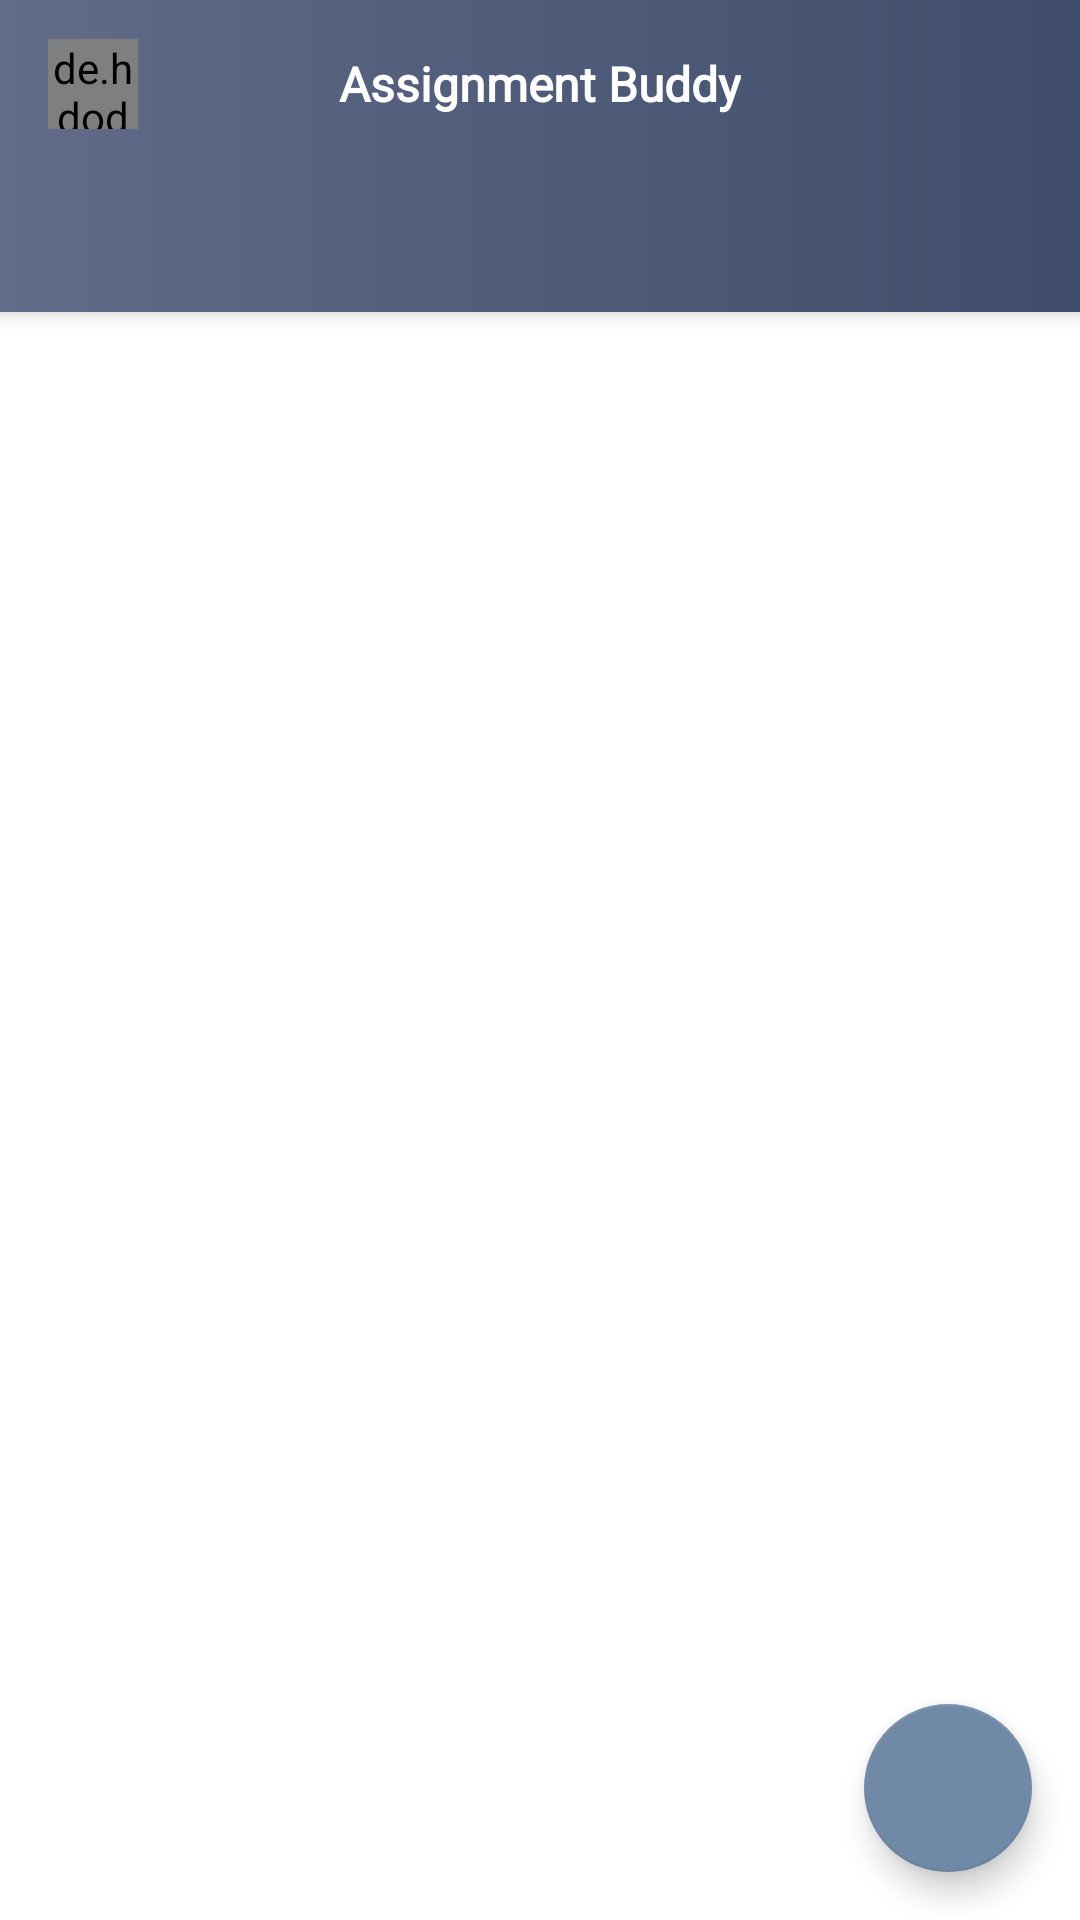

Android layout source for this screen:
<!-- AndroidManifest.xml: application theme Theme.Assnswap -->
<!-- res/layout/activity_main.xml -->
<?xml version="1.0" encoding="utf-8"?>
<androidx.coordinatorlayout.widget.CoordinatorLayout
    xmlns:android="http://schemas.android.com/apk/res/android"
    xmlns:app="http://schemas.android.com/apk/res-auto"
    xmlns:tools="http://schemas.android.com/tools"
    android:layout_width="match_parent"
    android:layout_height="match_parent"
    android:orientation="vertical"
    tools:context=".MainActivity">

    <com.google.android.material.appbar.AppBarLayout
        android:layout_width="match_parent"
        android:layout_height="wrap_content">

        <androidx.appcompat.widget.Toolbar
            android:id="@+id/toolbar"
            android:layout_width="match_parent"
            android:layout_height="wrap_content"
            android:theme="@style/Base.ThemeOverlay.AppCompat.Dark.ActionBar"
            app:popupTheme="@style/MenuStyle"
            android:background="@drawable/grad">


            <de.hdodenhof.circleimageview.CircleImageView
                android:layout_width="30dp"
                android:layout_height="30dp"
                android:id="@+id/profile_image"/>
           <TextView
               android:layout_width="wrap_content"
               android:layout_height="wrap_content"
               android:text="Assignment Buddy"
               android:layout_gravity="center"
               android:gravity="center"
               android:textSize="16sp"
               android:layout_marginTop="15dp"
               android:textColor="@color/white"
               android:fontFamily="@font/scada"
               android:textStyle="bold"
               />

        </androidx.appcompat.widget.Toolbar>

        <com.google.android.material.tabs.TabLayout
            android:id="@+id/tab_layout"
            android:layout_width="match_parent"
            android:layout_height="wrap_content"
            android:background="@drawable/grad"
            app:tabTextColor="#fff"
            app:tabSelectedTextColor="#fff"
            app:tabIndicatorColor="#fff"
            />



    </com.google.android.material.appbar.AppBarLayout>



    <androidx.viewpager.widget.ViewPager
        android:id="@+id/viewpager"
        android:layout_width="match_parent"
        android:layout_height="match_parent"
        app:layout_behavior = "@string/appbar_scrolling_view_behavior"/>


    <com.google.android.material.floatingactionbutton.FloatingActionButton
        android:id="@+id/addPost"
        android:layout_width="wrap_content"
        android:layout_height="wrap_content"
        android:layout_gravity="bottom|end"
        app:layout_anchorGravity="bottom|end"
        app:layout_anchor="@id/viewpager"
        android:layout_margin="16dp"
        android:clickable="true"
        android:src="@drawable/ic_baseline_post_add_24"
        android:visibility="visible" />

</androidx.coordinatorlayout.widget.CoordinatorLayout>
<!-- resources referenced by this layout -->
<resources>
  <color name="white">#FFFFFFFF</color>
  <!-- drawable grad (drawable) -->
  <?xml version="1.0" encoding="utf-8"?>
  <shape xmlns:android="http://schemas.android.com/apk/res/android">
  
      <gradient android:angle="0"
          android:endColor="#3f4c6b"
  
          android:startColor="#606c88"
          />
  </shape>
  <style name="MenuStyle" parent="Theme.AppCompat.Light">
          <item name="android:background">@android:color/white</item>
      </style>
  <style name="Theme.Assnswap" parent="Theme.MaterialComponents.Light.NoActionBar">
          
          <item name="colorPrimary">@color/teal_200</item>
          <item name="colorPrimaryVariant">@color/black</item>
          <item name="colorOnPrimary">@color/white</item>
          
          <item name="colorSecondary">@color/teal_200</item>
          <item name="colorSecondaryVariant">@color/teal_200</item>
          <item name="colorOnSecondary">@color/black</item>
          
          <item name="android:statusBarColor" tools:targetApi="l">?attr/colorPrimaryVariant</item>
          
      </style>
  <color name="teal_200">#7089A6</color>
  <color name="black">#FF000000</color>
</resources>
